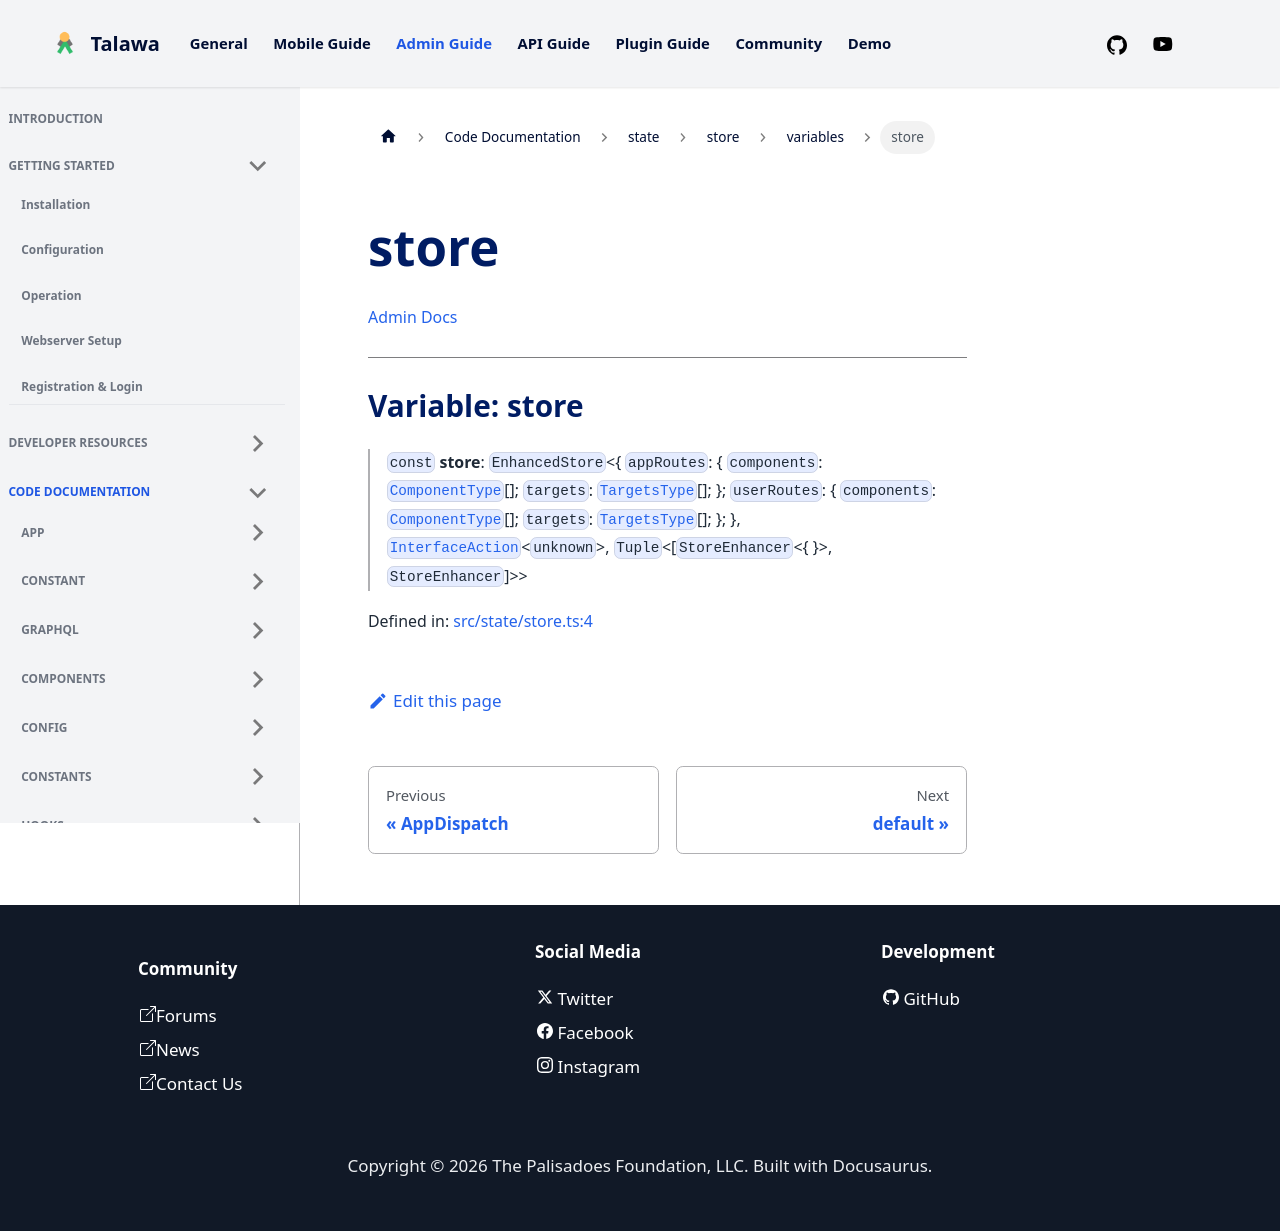

repository: PalisadoesFoundation/talawa-admin · page: docs/auto-docs/state/store/variables/store/index.html · generator: docusaurus

[Admin Docs](/)

***

# Variable: store

> `const` **store**: `EnhancedStore`\<\{ `appRoutes`: \{ `components`: [`ComponentType`](../../reducers/routesReducer/type-aliases/ComponentType.md)[]; `targets`: [`TargetsType`](../../reducers/routesReducer/type-aliases/TargetsType.md)[]; \}; `userRoutes`: \{ `components`: [`ComponentType`](../../reducers/userRoutesReducer/type-aliases/ComponentType.md)[]; `targets`: [`TargetsType`](../../reducers/userRoutesReducer/type-aliases/TargetsType.md)[]; \}; \}, [`InterfaceAction`](../../helpers/Action/interfaces/InterfaceAction.md)\<`unknown`\>, `Tuple`\<\[`StoreEnhancer`\<\{ \}\>, `StoreEnhancer`\]\>\>

Defined in: [src/state/store.ts:4](https://github.com/PalisadoesFoundation/talawa-admin/blob/main/src/state/store.ts#L4)
